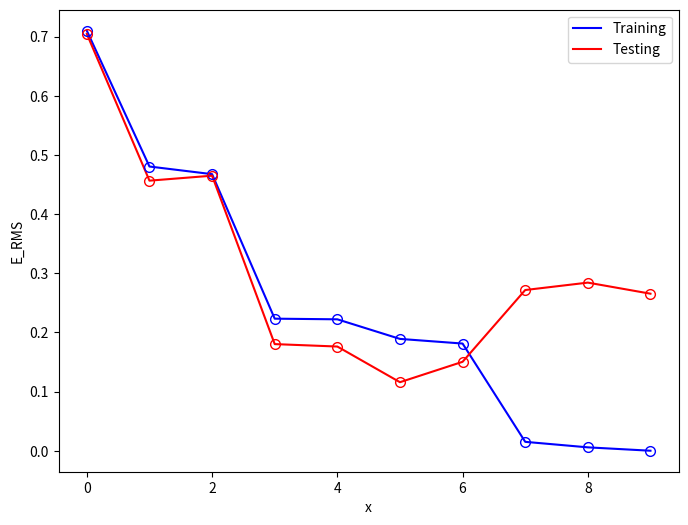

Here is the Python script that generated this plot:
"""
This is Homework 1 in COMP4220-Machine Learning 
University of Massachusetts Lowell
"""

import numpy as np
import matplotlib.pyplot as plt
import itertools, functools

# for reproducibility
np.random.seed(1234)


def generate_synthetic_dataset(_func, sample_size, std):
    """Generates 1D synthetic data for regression
    Inputs:
        func: a function representing the curve to sample from
        sample_size: number of points to generate
        std: standard deviation for additional noise
    Returns:
        A tuple (x, t), where x is a vector of independent variables, and t is
        a vector of target values.
    """
    x = np.linspace(0, 1, sample_size)
    t = _func(x) + np.random.normal(scale=std, size=x.shape)
    return x, t


def func(x):
    """Represents the function f(x) = sin(2πx)"""
    return np.sin(2 * np.pi * x)


class PolynomialFeature(object):
    """Class for generating and transforming polynomial features"""

    def __init__(self, degree=2):
        assert isinstance(degree, int)
        self.degree = degree

    def transform(self, x):
        """
        Example: given x = [3], degree = 4, the following polynomial feature
        vector will be returned: [[1], [3], [9], [27]]
        Example: given x = [5, 6], degree = 2, the following polynomial feature
        vector will be returned: [[1, 1], [5, 6]]
        :param x: A vector of features to be transformed to polynomial features.
        The size of the vector is N, where N is the number of samples.
        :return: A matrix of transformed features. The shape of the matrix is
        (N, M + 1), where N is the number of samples and M is the degree of the
        polynomial feature.
        """
        if x.ndim == 1:
            x = x[:, None]  # ensure size (:,1) instead of (:,)
        x_t = x.transpose()  # return the data to its initial shape
        features = [np.ones(len(x))]
        for degree in range(1, self.degree + 1):
            for items in itertools.combinations_with_replacement(x_t, degree):
                features.append(functools.reduce(lambda w, y: w * y, items))
        return np.asarray(features).transpose()


class Regression(object):
    """Basic class for the regression algorithms"""

    pass


class LinearRegression(Regression):
    def __init__(self):
        # The vector of weights; the length of this vector is M + 1, where M is
        # the degree of the polynomial feature.
        self.w = None

    def _reset(self):
        self.w = None

    def _fit(self, x_train: np.ndarray, y_train: np.ndarray):
        """
        Fits the linear regression model using the normal equation.
        :param x_train: A matrix of shape (N, M + 1), where N is the number of
        samples, and M is the degree of the polynomial feature.
        :param y_train: A vector of length N, where N is the number of samples.
        :return: The product of the pseudo inverse of x_train and y_train. It
        is a vector of length M + 1, where M is the degree of the polynomial
        feature.
        """
        self.w = np.linalg.pinv(x_train) @ y_train

    def _predict(self, x: np.ndarray, return_std: bool = False):
        """
        Predicts the target values for the given input vector.
        :param x: The input matrix of shape (N, M).
        :param return_std:
        :return: A vector of length N, where N is the number of samples. (y)
        """
        return x @ self.w


def rmse(a, b):
    """Calculates the root-mean-square error between two vectors"""
    assert len(a) == len(b)
    return np.sqrt(np.mean((a - b) ** 2))


def draw_polynomial(x_test, y_test, weights):
    """Draws a plot of a polynomial."""

    # Create the plot of `func` in (0, 1)
    x = np.linspace(0, 1, 100)
    plt.figure(figsize=(8, 6))
    plt.plot(x, func(x), "g-", label="t = sin(2πx)")

    # Draw the test points
    for i in range(len(x_test)):
        plt.plot(x_test[i], y_test[i], "bo", markersize=7, markerfacecolor="none")

    # Draw the polynomial
    plt.plot(x, np.polyval(weights[::-1], x), "r-", label="fitting curve")

    plt.xlabel("x")
    plt.ylabel("t")
    plt.legend()
    plt.show()


def draw_rmse(n, e_rms_train, e_rms_test):
    x = np.linspace(0, n - 1, n)
    plt.figure(figsize=(8, 6))

    # Lines
    plt.plot(x, e_rms_train, "b-", label="Training")
    plt.plot(x, e_rms_test, "r-", label="Testing")

    # Points
    for i in range(n):
        plt.plot(i, e_rms_train[i], "bo", markersize=7, markerfacecolor="none")
        plt.plot(i, e_rms_test[i], "ro", markersize=7, markerfacecolor="none")

    plt.xlabel("x")
    plt.ylabel("E_RMS")
    plt.legend()
    plt.show()


# noinspection PyProtectedMember
def main():
    # --- Your Code Here ---#
    # part (b) - generate training set
    x_train, t_train = generate_synthetic_dataset(func, 10, 0.25)

    # part (c) - generate test set
    x_test, t_test = generate_synthetic_dataset(func, 100, 0)

    # part (d)
    pf0 = PolynomialFeature(0)
    pf1 = PolynomialFeature(1)
    pf3 = PolynomialFeature(3)
    pf9 = PolynomialFeature(9)
    x_train_pf0 = pf0.transform(x_train)
    x_train_pf1 = pf1.transform(x_train)
    x_train_pf3 = pf3.transform(x_train)
    x_train_pf9 = pf9.transform(x_train)
    x_test_pf0 = pf0.transform(x_test)
    x_test_pf1 = pf1.transform(x_test)
    x_test_pf3 = pf3.transform(x_test)
    x_test_pf9 = pf9.transform(x_test)

    # part (g) - Train the four models with training sets
    lr0 = LinearRegression()
    lr0._fit(x_train_pf0, t_train)
    lr1 = LinearRegression()
    lr1._fit(x_train_pf1, t_train)
    lr3 = LinearRegression()
    lr3._fit(x_train_pf3, t_train)
    lr9 = LinearRegression()
    lr9._fit(x_train_pf9, t_train)

    # part (h) - Predict the testing targets
    t_test_pf0 = lr0._predict(x_test_pf0)
    t_test_pf1 = lr1._predict(x_test_pf1)
    t_test_pf3 = lr3._predict(x_test_pf3)
    t_test_pf9 = lr9._predict(x_test_pf9)

    # part (i)
    # draw_plot(x_train, t_train, lr0.w)
    # draw_plot(x_train, t_train, lr1.w)
    # draw_plot(x_train, t_train, lr3.w)
    # draw_plot(x_train, t_train, lr9.w)

    # part (j)
    print(f"RMSE when M = 0: {rmse(t_test, t_test_pf0)}")
    print(f"RMSE when M = 1: {rmse(t_test, t_test_pf1)}")
    print(f"RMSE when M = 3: {rmse(t_test, t_test_pf3)}")
    print(f"RMSE when M = 9: {rmse(t_test, t_test_pf9)}")

    # part (k) - loops over all orders in [0, 9]
    e_rms_train = []
    e_rms_test = []
    for order in range(10):
        pf = PolynomialFeature(order)
        x_train_pf = pf.transform(x_train)
        x_test_pf = pf.transform(x_test)
        lr = LinearRegression()
        lr._fit(x_train_pf, t_train)
        t_train_pf = lr._predict(x_train_pf)
        t_test_pf = lr._predict(x_test_pf)
        e_rms_train.append(rmse(t_train, t_train_pf))
        e_rms_test.append(rmse(t_test, t_test_pf))
    print(e_rms_train)
    print(e_rms_test)
    draw_rmse(10, e_rms_train, e_rms_test)

    # part (l)


if __name__ == "__main__":
    print("--- Homework 1 ---")
    main()
